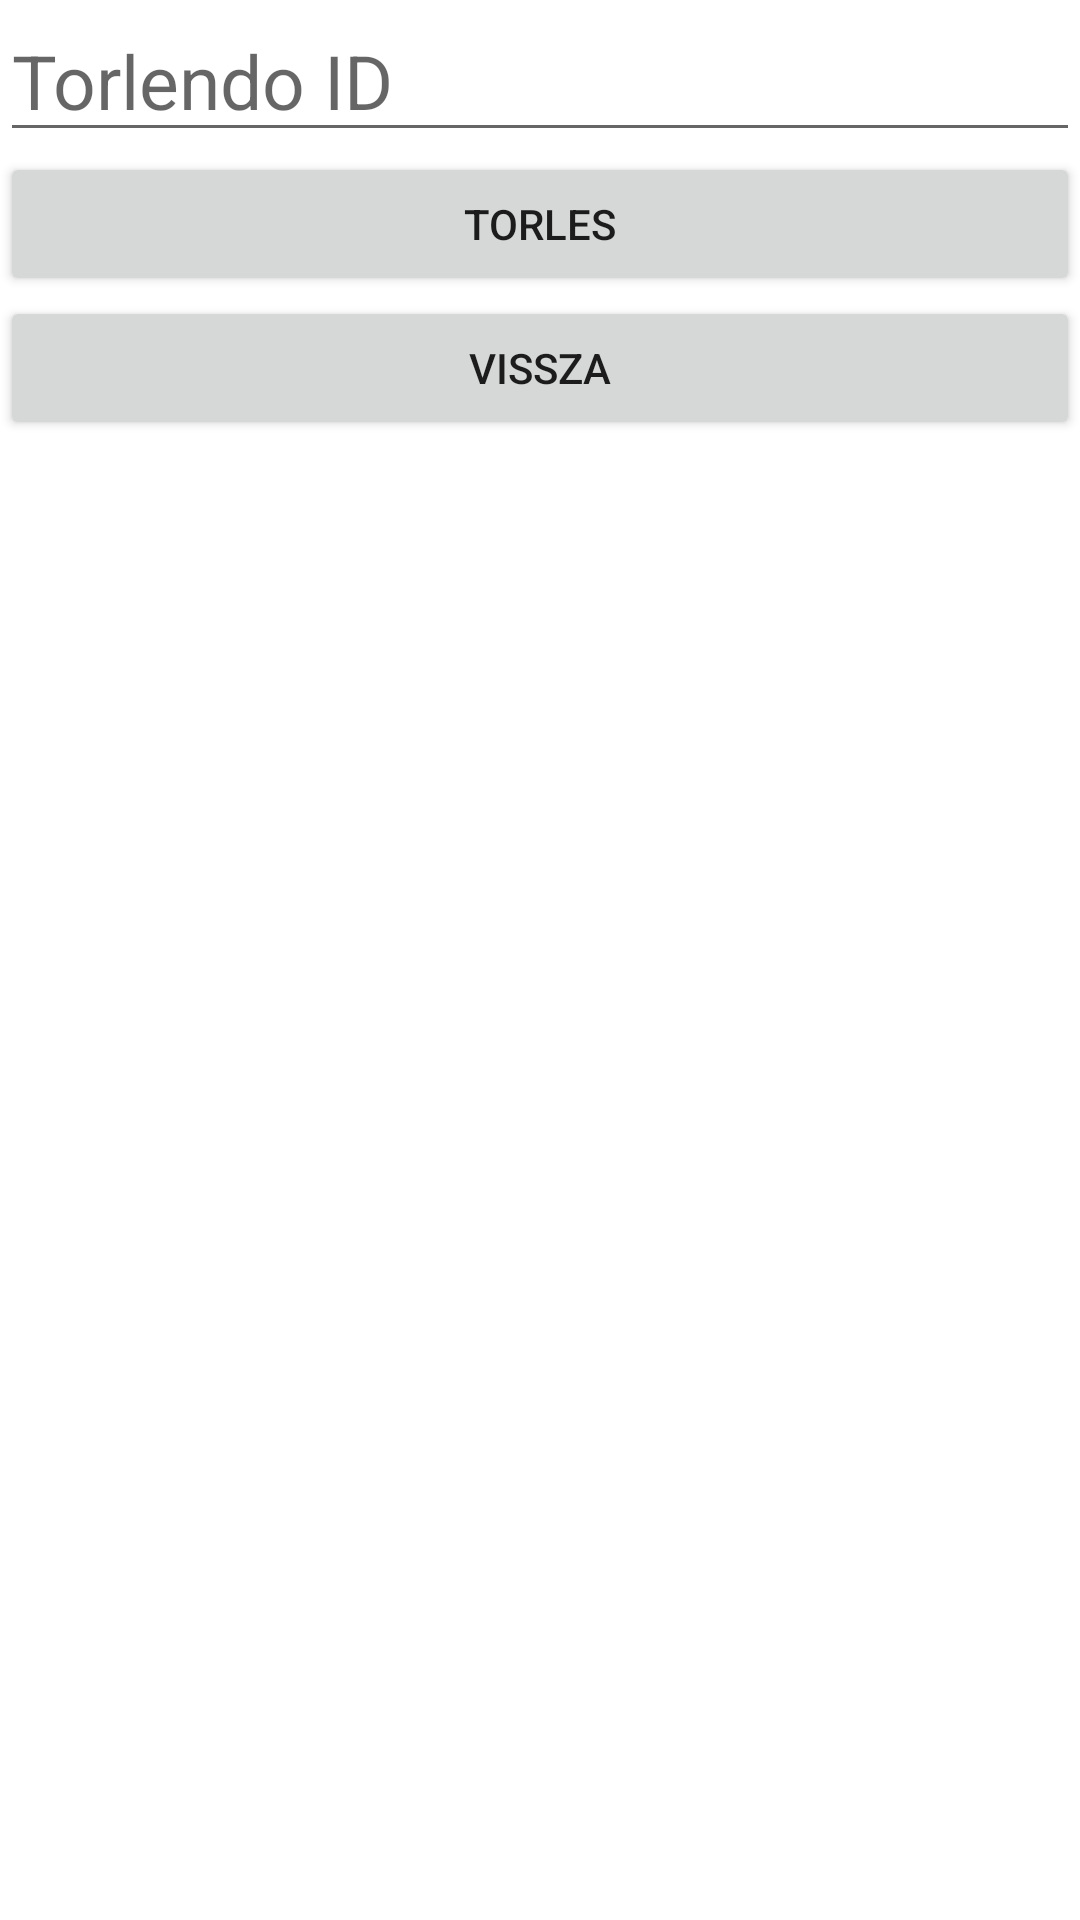

This screen was rendered from an Android layout file. Write that file and the resources it references.
<!-- AndroidManifest.xml: application theme Theme.AdatbazisKEzeles -->
<!-- res/layout/activity_torles.xml -->
<?xml version="1.0" encoding="utf-8"?>
<LinearLayout xmlns:android="http://schemas.android.com/apk/res/android"
    xmlns:app="http://schemas.android.com/apk/res-auto"
    xmlns:tools="http://schemas.android.com/tools"
    android:layout_width="match_parent"
    android:layout_height="match_parent"
    tools:context=".TorlesAct"
    android:orientation="vertical">

    <EditText
        android:layout_width="match_parent"
        android:layout_height="wrap_content"
        android:textSize="25sp"
        android:id="@+id/edit_id_torless"
        android:hint="Torlendo ID"
        android:inputType="number"
        />
    <Button
        android:layout_width="match_parent"
        android:layout_height="wrap_content"
        android:text="Torles"
        android:id="@+id/btn_torles"
        />

    <Button
        android:layout_width="match_parent"
        android:layout_height="wrap_content"
        android:text="Vissza"
        android:id="@+id/btn_vissza_torles"
        />

</LinearLayout>
<!-- resources referenced by this layout -->
<resources>
  <style name="Theme.AdatbazisKEzeles" parent="Theme.MaterialComponents.DayNight.DarkActionBar">
          
          <item name="colorPrimary">@color/purple_500</item>
          <item name="colorPrimaryVariant">@color/purple_700</item>
          <item name="colorOnPrimary">@color/white</item>
          
          <item name="colorSecondary">@color/teal_200</item>
          <item name="colorSecondaryVariant">@color/teal_700</item>
          <item name="colorOnSecondary">@color/black</item>
          
          <item name="android:statusBarColor" tools:targetApi="l">?attr/colorPrimaryVariant</item>
          
      </style>
  <!-- not gathered from this repository: default colours our renderer supplied (Android Studio template values) -->
  <color name="purple_500">#FF6200EE</color>
  <color name="purple_700">#FF3700B3</color>
  <color name="teal_200">#FF03DAC5</color>
  <color name="teal_700">#FF018786</color>
  <color name="black">#FF000000</color>
  <color name="white">#FFFFFFFF</color>
</resources>
